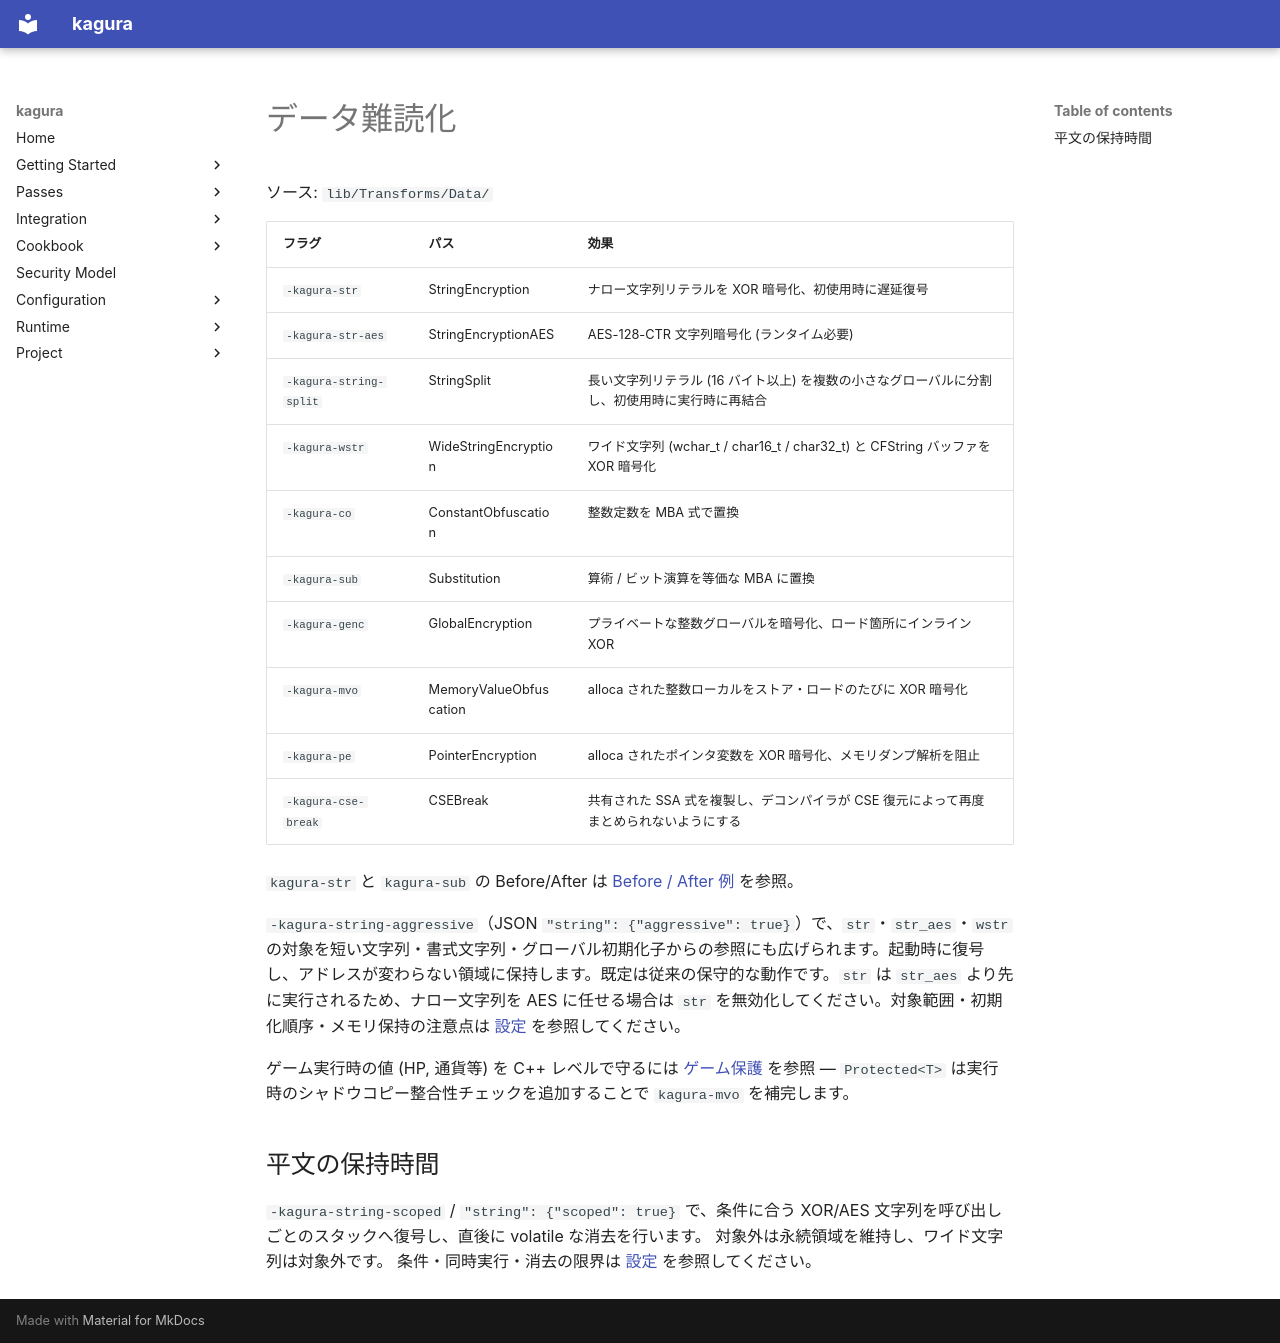

repository: qusamulab/kagura · page: passes/data.ja/index.html · generator: mkdocs

# データ難読化

ソース: `lib/Transforms/Data/`

| フラグ | パス | 効果 |
|:-------|:-----|:-----|
| `-kagura-str` | StringEncryption | ナロー文字列リテラルを XOR 暗号化、初使用時に遅延復号 |
| `-kagura-str-aes` | StringEncryptionAES | AES-128-CTR 文字列暗号化 (ランタイム必要) |
| `-kagura-string-split` | StringSplit | 長い文字列リテラル (16 バイト以上) を複数の小さなグローバルに分割し、初使用時に実行時に再結合 |
| `-kagura-wstr` | WideStringEncryption | ワイド文字列 (wchar_t / char16_t / char32_t) と CFString バッファを XOR 暗号化 |
| `-kagura-co` | ConstantObfuscation | 整数定数を MBA 式で置換 |
| `-kagura-sub` | Substitution | 算術 / ビット演算を等価な MBA に置換 |
| `-kagura-genc` | GlobalEncryption | プライベートな整数グローバルを暗号化、ロード箇所にインライン XOR |
| `-kagura-mvo` | MemoryValueObfuscation | alloca された整数ローカルをストア・ロードのたびに XOR 暗号化 |
| `-kagura-pe` | PointerEncryption | alloca されたポインタ変数を XOR 暗号化、メモリダンプ解析を阻止 |
| `-kagura-cse-break` | CSEBreak | 共有された SSA 式を複製し、デコンパイラが CSE 復元によって再度まとめられないようにする |

`kagura-str` と `kagura-sub` の Before/After は [Before / After 例](before-after.md) を参照。

`-kagura-string-aggressive`（JSON `"string": {"aggressive": true}`）で、`str`・`str_aes`・`wstr` の対象を短い文字列・書式文字列・グローバル初期化子からの参照にも広げられます。起動時に復号し、アドレスが変わらない領域に保持します。既定は従来の保守的な動作です。`str` は `str_aes` より先に実行されるため、ナロー文字列を AES に任せる場合は `str` を無効化してください。対象範囲・初期化順序・メモリ保持の注意点は [設定](../configuration.ja.md) を参照してください。

ゲーム実行時の値 (HP, 通貨等) を C++ レベルで守るには [ゲーム保護](../game-protection.md) を参照 — `Protected<T>` は実行時のシャドウコピー整合性チェックを追加することで `kagura-mvo` を補完します。

## 平文の保持時間

`-kagura-string-scoped` / `"string": {"scoped": true}` で、条件に合う XOR/AES
文字列を呼び出しごとのスタックへ復号し、直後に volatile な消去を行います。
対象外は永続領域を維持し、ワイド文字列は対象外です。
条件・同時実行・消去の限界は [設定](../configuration.ja.md) を参照してください。
